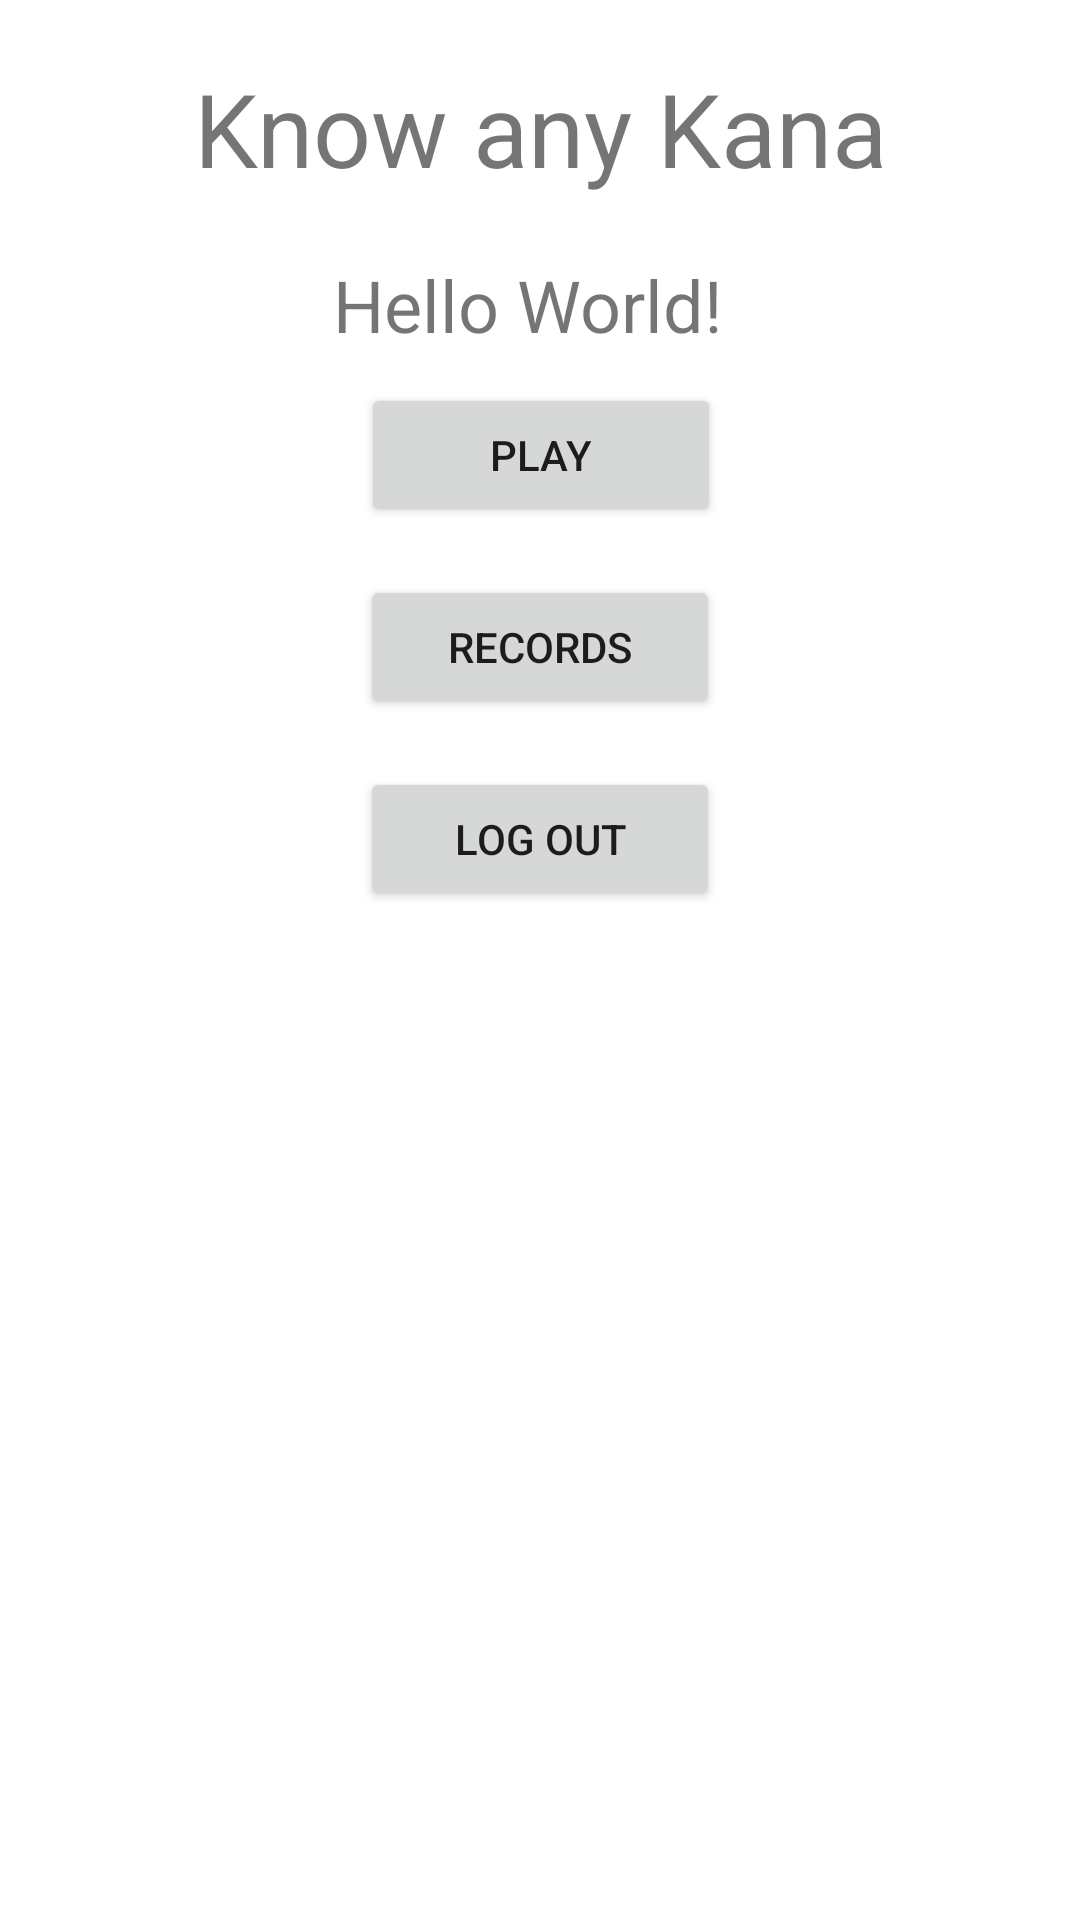

Write the Android layout XML for this screen, with the resource values it uses.
<!-- AndroidManifest.xml: application theme Theme.JapaneseSyllabrary -->
<!-- res/layout/activity_main_menu.xml -->
<?xml version="1.0" encoding="utf-8"?>
<androidx.constraintlayout.widget.ConstraintLayout xmlns:android="http://schemas.android.com/apk/res/android"
    xmlns:app="http://schemas.android.com/apk/res-auto"
    xmlns:tools="http://schemas.android.com/tools"
    android:layout_width="match_parent"
    android:layout_height="match_parent"
    tools:context=".MainMenu">

    <TextView
        android:id="@+id/test2"
        android:layout_width="wrap_content"
        android:layout_height="wrap_content"
        android:layout_marginTop="20dp"
        android:text="Hello World!"

        android:textSize="24sp"
        app:layout_constraintBottom_toTopOf="@+id/play_button"
        app:layout_constraintEnd_toEndOf="parent"
        app:layout_constraintHorizontal_bias="0.483"
        app:layout_constraintStart_toStartOf="parent"
        app:layout_constraintTop_toBottomOf="@+id/app_title2" />

    <TextView
        android:id="@+id/app_title2"
        android:layout_width="wrap_content"
        android:layout_height="wrap_content"
        android:layout_marginTop="20dp"
        android:text="@string/app_title"
        android:textSize="34sp"
        app:layout_constraintEnd_toEndOf="parent"
        app:layout_constraintStart_toStartOf="parent"
        app:layout_constraintTop_toTopOf="parent" />

    <Button
        android:id="@+id/play_button"
        android:layout_width="wrap_content"
        android:layout_height="wrap_content"
        android:layout_marginTop="10dp"
        android:width="120sp"
        android:text="Play"
        android:onClick="onPlay"
        app:layout_constraintEnd_toEndOf="parent"
        app:layout_constraintHorizontal_bias="0.501"
        app:layout_constraintStart_toStartOf="parent"
        app:layout_constraintTop_toBottomOf="@+id/test2" />

    <Button
        android:id="@+id/records_button"
        android:layout_width="wrap_content"
        android:layout_height="wrap_content"
        android:layout_marginTop="16dp"
        android:width="120sp"
        android:text="Records"
        app:layout_constraintEnd_toEndOf="parent"
        app:layout_constraintHorizontal_bias="0.5"
        app:layout_constraintStart_toStartOf="parent"
        app:layout_constraintTop_toBottomOf="@+id/play_button" />

    <Button
       android:onClick="LogOut"
        android:id="@+id/logOut_button"
        android:layout_width="wrap_content"
        android:layout_height="wrap_content"
        android:layout_marginTop="16dp"
        android:width="120sp"
        android:text="Log out"
        app:layout_constraintEnd_toEndOf="parent"
        app:layout_constraintHorizontal_bias="0.5"
        app:layout_constraintStart_toStartOf="parent"
        app:layout_constraintTop_toBottomOf="@+id/records_button" />
</androidx.constraintlayout.widget.ConstraintLayout>
<!-- resources referenced by this layout -->
<resources>
  <string name="app_title">Know any Kana</string>
  <style name="Theme.JapaneseSyllabrary" parent="Theme.MaterialComponents.DayNight.DarkActionBar">
          
          <item name="android:windowNoTitle">true</item>
          <item name="colorPrimary">@color/purple_500</item>
          <item name="colorPrimaryVariant">@color/purple_700</item>
          <item name="colorOnPrimary">@color/white</item>
          
          <item name="colorSecondary">@color/teal_200</item>
          <item name="colorSecondaryVariant">@color/teal_700</item>
          <item name="colorOnSecondary">@color/black</item>
          
          <item name="android:statusBarColor" tools:targetApi="l">?attr/colorPrimaryVariant</item>
          
      </style>
  <!-- not gathered from this repository: default colours our renderer supplied (Android Studio template values) -->
  <color name="purple_500">#FF6200EE</color>
  <color name="purple_700">#FF3700B3</color>
  <color name="teal_200">#FF03DAC5</color>
  <color name="teal_700">#FF018786</color>
  <color name="black">#FF000000</color>
  <color name="white">#FFFFFFFF</color>
</resources>
